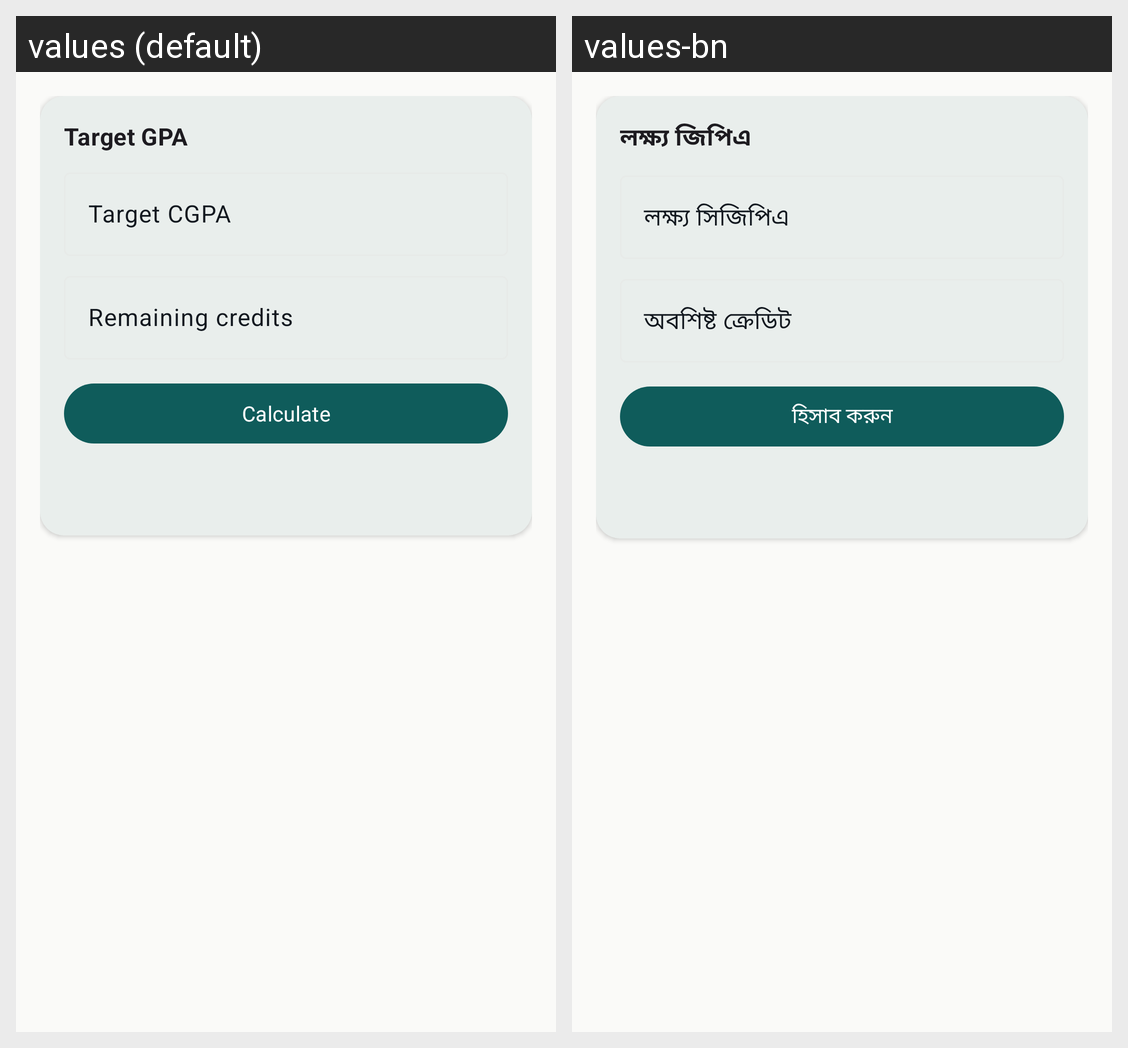

The Android screen above is rendered under two locales of the same app. Produce the string resources it draws, with the default and per-locale values.
Android screen res/layout/fragment_target_gpa.xml rendered under 2 locales, left to right: values (default), values-bn. Device: Nexus 5 (rendered at 1080×1920; each locale shown at half size, 540×960, under a caption strip naming it); theme Theme.GpaCalc.
Strings drawn on this screen, with the default value and each locale's value (text and hints the layout hard-codes, and strings that could not be matched under every locale, appear in the picture but are not listed):

target_gpa
  values: Target GPA
  values-bn: লক্ষ্য জিপিএ

target_cgpa
  values: Target CGPA
  values-bn: লক্ষ্য সিজিপিএ

remaining_credits
  values: Remaining credits
  values-bn: অবশিষ্ট ক্রেডিট

calculate
  values: Calculate
  values-bn: হিসাব করুন
